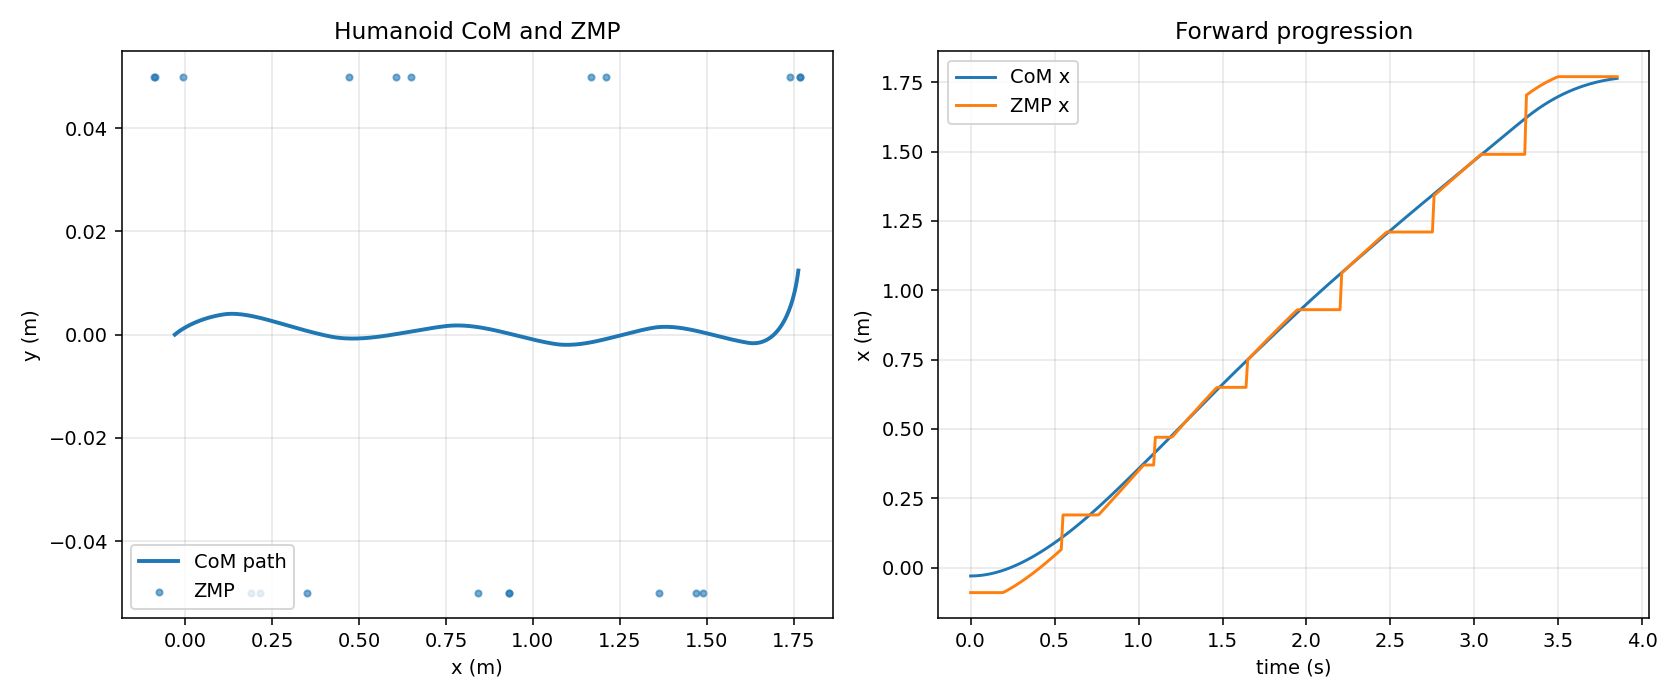

The file beside this chart, header and first rows:
time, com_x, com_y, com_vx, com_vy, zmp_x, zmp_y, support_x, support_y, support_index
0.0, -0.03, 0.0, 0.0, 0.0, -0.09, 0.05, 0.0, 0.1, 0
0.01, -0.02994, 3.583229090909093e-06, 0.01153, 0.0007114, -0.09, 0.05, 0.0, 0.1, 0
0.02, -0.02977, 1.4121971705040385e-05, 0.02296, 0.001391, -0.09, 0.05, 0.0, 0.1, 0
0.03, -0.02948, 3.1303399420545746e-05, 0.03427, 0.00204, -0.09, 0.05, 0.0, 0.1, 0
0.04, -0.02908, 5.481947696436859e-05, 0.04548, 0.002658, -0.09, 0.05, 0.0, 0.1, 0
0.05, -0.02857, 8.43669702893622e-05, 0.05657, 0.003246, -0.09, 0.05, 0.0, 0.1, 0
0.06, -0.02795, 0.0001196, 0.06755, 0.003805, -0.09, 0.05, 0.0, 0.1, 0
0.07, -0.02722, 0.0001604, 0.07841, 0.004334, -0.09, 0.05, 0.0, 0.1, 0
0.08, -0.02639, 0.0002062, 0.08916, 0.004835, -0.09, 0.05, 0.0, 0.1, 0
0.09, -0.02544, 0.000257, 0.09979, 0.005308, -0.09, 0.05, 0.0, 0.1, 0
0.1, -0.02439, 0.0003123, 0.1103, 0.005753, -0.09, 0.05, 0.0, 0.1, 0
0.11, -0.02324, 0.0003719, 0.1207, 0.00617, -0.09, 0.05, 0.0, 0.1, 0
0.12, -0.02198, 0.0004356, 0.1309, 0.006561, -0.09, 0.05, 0.0, 0.1, 0
0.13, -0.02062, 0.0005031, 0.1411, 0.006926, -0.09, 0.05, 0.0, 0.1, 0
0.14, -0.01916, 0.0005741, 0.1511, 0.007265, -0.09, 0.05, 0.0, 0.1, 0
0.15, -0.0176, 0.0006483, 0.161, 0.007579, -0.09, 0.05, 0.0, 0.1, 0
0.16, -0.01594, 0.0007256, 0.1707, 0.007868, -0.09, 0.05, 0.0, 0.1, 0
0.17, -0.01418, 0.0008056, 0.1804, 0.008133, -0.09, 0.05, 0.0, 0.1, 0
0.18, -0.01233, 0.0008881, 0.1899, 0.008373, -0.09, 0.05, 0.0, 0.1, 0
0.19, -0.01038, 0.000973, 0.1992, 0.008591, -0.09, 0.05, 0.0, 0.1, 0
0.2, -0.008346, 0.00106, 0.2085, 0.008785, -0.08787, 0.05, 0.0, 0.1, 0
0.21, -0.006216, 0.001149, 0.2176, 0.008957, -0.0846, 0.05, 0.0, 0.1, 0
0.22, -0.003995, 0.001239, 0.2266, 0.009107, -0.08124, 0.05, 0.0, 0.1, 0
0.23, -0.001685, 0.001331, 0.2354, 0.009235, -0.07779, 0.05, 0.0, 0.1, 0
0.24, 0.0007133, 0.001424, 0.2441, 0.009343, -0.07425, 0.05, 0.0, 0.1, 0
0.25, 0.003198, 0.001517, 0.2527, 0.00943, -0.07062, 0.05, 0.0, 0.1, 0
0.26, 0.005767, 0.001612, 0.2612, 0.009496, -0.0669, 0.05, 0.0, 0.1, 0
0.27, 0.008421, 0.001707, 0.2695, 0.009543, -0.0631, 0.05, 0.0, 0.1, 0
0.28, 0.01116, 0.001803, 0.2777, 0.009571, -0.05921, 0.05, 0.0, 0.1, 0
0.29, 0.01397, 0.001899, 0.2857, 0.00958, -0.05524, 0.05, 0.0, 0.1, 0
0.3, 0.01687, 0.001994, 0.2937, 0.00957, -0.05119, 0.05, 0.0, 0.1, 0
0.31, 0.01985, 0.00209, 0.3015, 0.009543, -0.04707, 0.05, 0.0, 0.1, 0
0.32, 0.0229, 0.002185, 0.3091, 0.009498, -0.04286, 0.05, 0.0, 0.1, 0
0.33, 0.02603, 0.00228, 0.3166, 0.009436, -0.03858, 0.05, 0.0, 0.1, 0
0.34, 0.02923, 0.002374, 0.324, 0.009357, -0.03423, 0.05, 0.0, 0.1, 0
0.35, 0.03251, 0.002467, 0.3313, 0.009262, -0.02981, 0.05, 0.0, 0.1, 0
0.36, 0.03586, 0.002559, 0.3384, 0.009152, -0.02532, 0.05, 0.0, 0.1, 0
0.37, 0.03928, 0.00265, 0.3454, 0.009026, -0.02076, 0.05, 0.0, 0.1, 0
0.38, 0.04276, 0.00274, 0.3523, 0.008885, -0.01614, 0.05, 0.0, 0.1, 0
0.39, 0.04632, 0.002828, 0.359, 0.008729, -0.01145, 0.05, 0.0, 0.1, 0
0.4, 0.04994, 0.002914, 0.3656, 0.00856, -0.006696, 0.05, 0.0, 0.1, 0
0.41, 0.05363, 0.002999, 0.3721, 0.008376, -0.001883, 0.05, 0.0, 0.1, 0
0.42, 0.05739, 0.003082, 0.3784, 0.00818, 0.00299, 0.05, 0.0, 0.1, 0
0.43, 0.0612, 0.003162, 0.3846, 0.00797, 0.00792, 0.05, 0.0, 0.1, 0
0.44, 0.06508, 0.003241, 0.3907, 0.007748, 0.01291, 0.05, 0.0, 0.1, 0
0.45, 0.06901, 0.003317, 0.3967, 0.007514, 0.01795, 0.05, 0.0, 0.1, 0
0.46, 0.07301, 0.003391, 0.4025, 0.007267, 0.02304, 0.05, 0.0, 0.1, 0
0.47, 0.07706, 0.003463, 0.4082, 0.00701, 0.02819, 0.05, 0.0, 0.1, 0
0.48, 0.08117, 0.003531, 0.4138, 0.006741, 0.03338, 0.05, 0.0, 0.1, 0
0.49, 0.08534, 0.003597, 0.4192, 0.006462, 0.03862, 0.05, 0.0, 0.1, 0
0.5, 0.08956, 0.003661, 0.4246, 0.006173, 0.04391, 0.05, 0.0, 0.1, 0
0.51, 0.09383, 0.003721, 0.4298, 0.005873, 0.04925, 0.05, 0.0, 0.1, 0
0.52, 0.09815, 0.003778, 0.4349, 0.005564, 0.05463, 0.05, 0.0, 0.1, 0
0.53, 0.1025, 0.003832, 0.4398, 0.005246, 0.06005, 0.05, 0.0, 0.1, 0
0.54, 0.1069, 0.003883, 0.4447, 0.004919, 0.06551, 0.05, 0.0, 0.1, 0
0.55, 0.1114, 0.00393, 0.4497, 0.004474, 0.19, -0.05, 0.28, -0.1, 1
0.56, 0.1159, 0.00397, 0.4559, 0.0035, 0.19, -0.05, 0.28, -0.1, 1
0.57, 0.1205, 0.004, 0.462, 0.002562, 0.19, -0.05, 0.28, -0.1, 1
0.58, 0.1252, 0.004022, 0.468, 0.00166, 0.19, -0.05, 0.28, -0.1, 1
0.59, 0.1299, 0.004034, 0.4738, 0.0007936, 0.19, -0.05, 0.28, -0.1, 1
... 326 more rows
